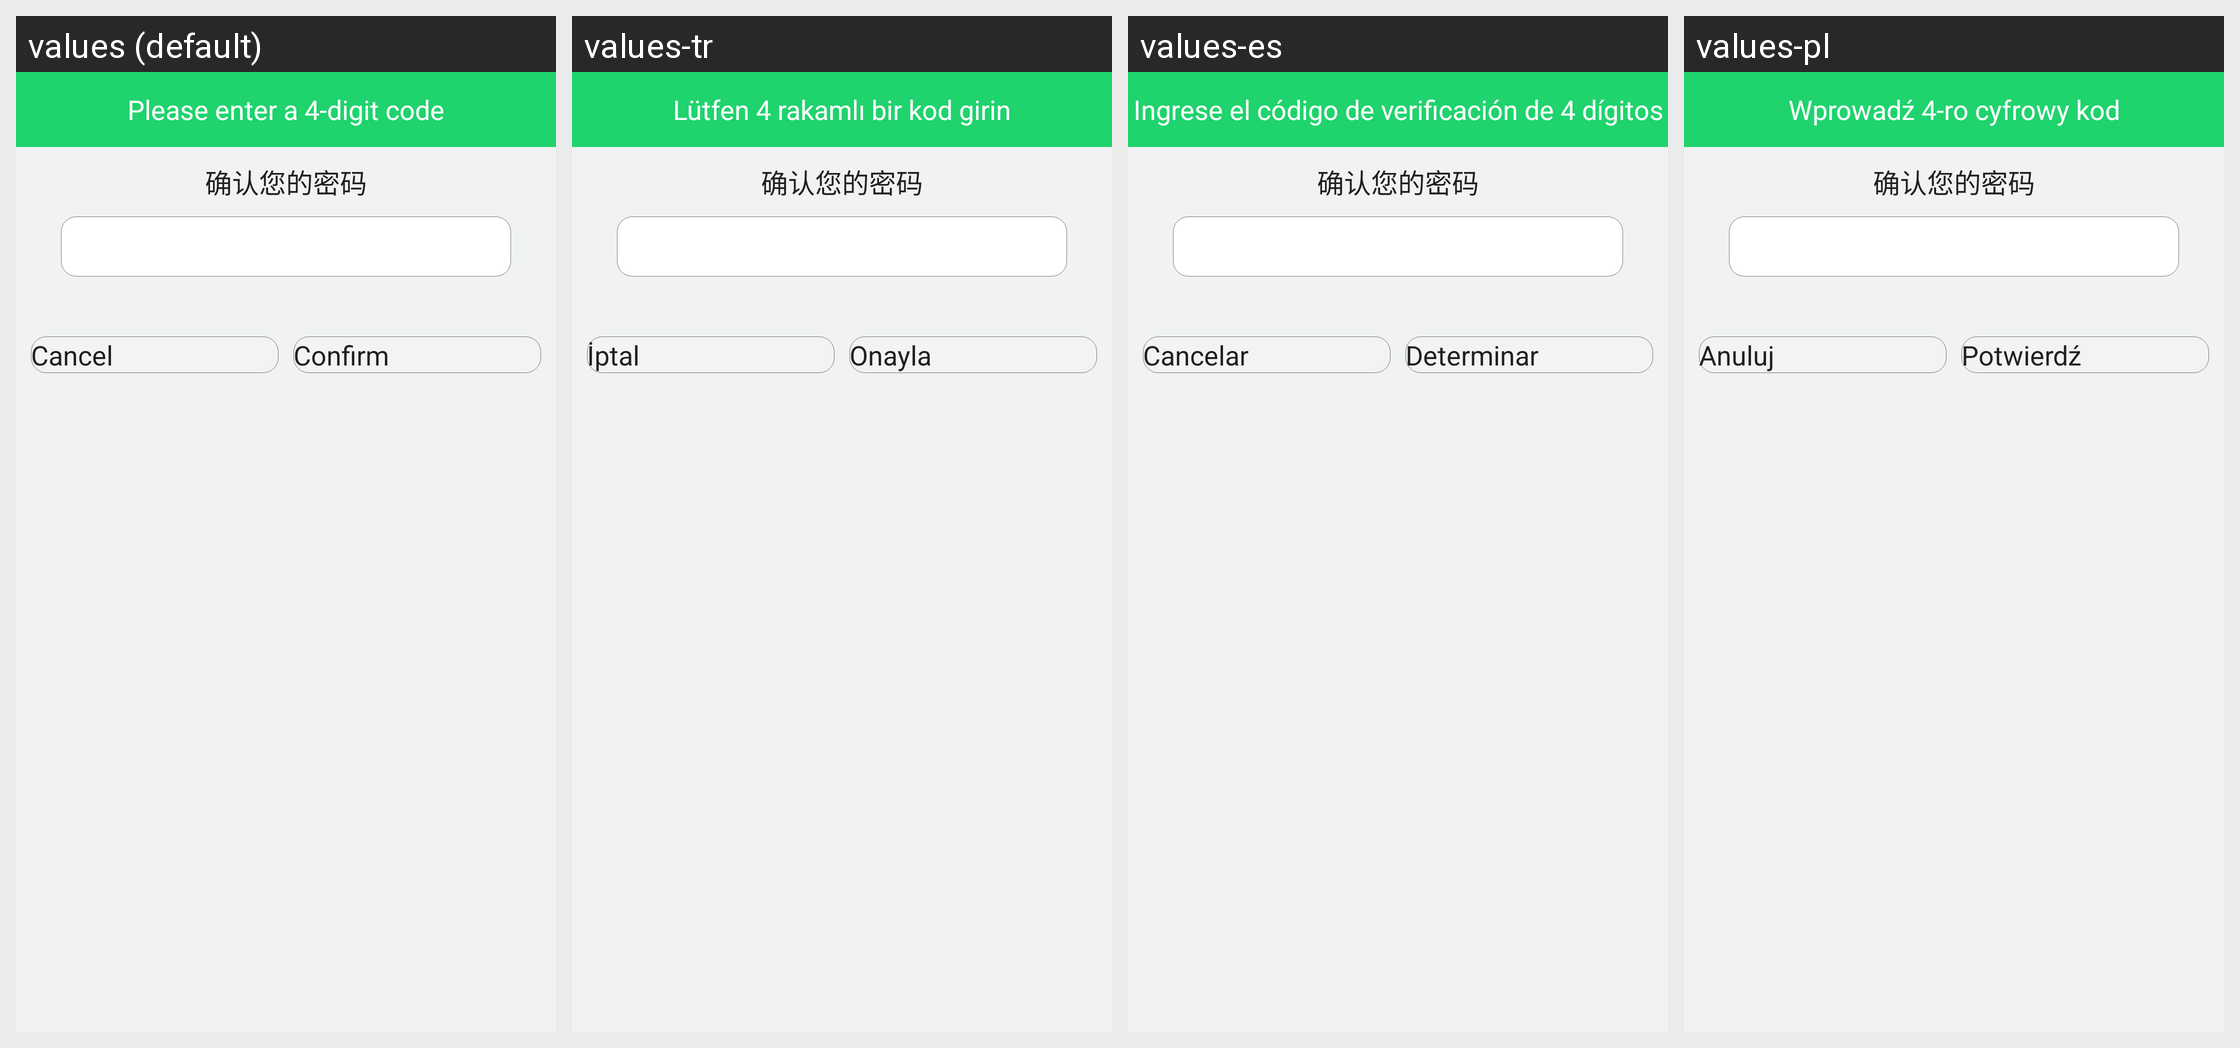

Translations of the strings shown on this Android screen, per locale in the grid:
Android screen res/layout/activity_pass_word.xml rendered under 4 locales, left to right: values (default), values-tr, values-es, values-pl. Device: Nexus 5 (rendered at 1080×1920; each locale shown at half size, 540×960, under a caption strip naming it); theme AppTheme.
Other locales in the repository, not shown: values-af, values-am, values-ar, values-az, values-be, values-bg, values-bn, values-bs, values-ca, values-cs, values-da, values-de, values-el, values-en-rGB, values-es-rUS, values-et, values-eu, values-fa, values-fi, values-fr, values-fr-rCA, values-gl, values-gu, values-hi, values-hi-rIN, values-hr, values-hu, values-hy, values-in, values-is, values-it, values-iw, values-ja, values-ka, values-kk, values-km, values-kn, values-ko, values-ky, values-lo, values-lt, values-lv, values-mk, values-ml, values-mn, values-mr, values-ms, values-my, values-nb, values-ne, values-nl, values-pa, values-pt, values-pt-rPT, values-ro, values-ru, values-si, values-sk, values-sl, values-sq, values-sr, values-sv, values-sw, values-ta, values-te, values-th, values-tl, values-uk, values-ur, values-uz, values-vi, values-zh-rCN, values-zh-rHK, values-zh-rMO, values-zh-rTW, values-zu.
Strings drawn on this screen, with the default value and each locale's value (text and hints the layout hard-codes, and strings that could not be matched under every locale, appear in the picture but are not listed):

input_right_password
  values: Please enter a 4-digit code
  values-tr: Lütfen 4 rakamlı bir kod girin
  values-es: Ingrese el código de verificación de 4 dígitos
  values-pl: Wprowadź 4-ro cyfrowy kod

cancel
  values: Cancel
  values-tr: İptal
  values-es: Cancelar
  values-pl: Anuluj

got_it
  values: Confirm
  values-tr: Onayla
  values-es: Determinar
  values-pl: Potwierdź
